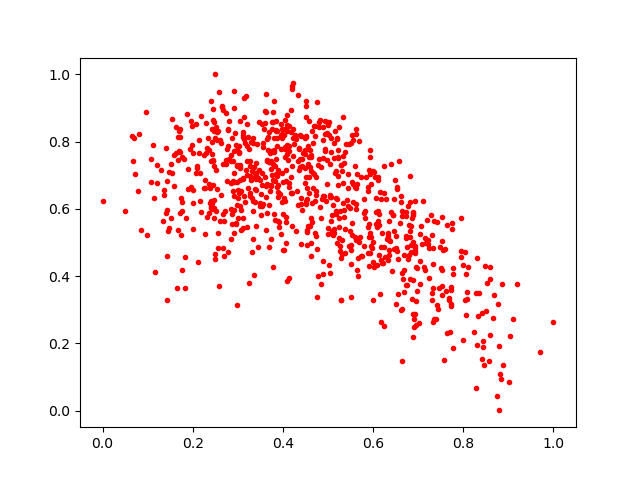

The data file committed next to this chart (first rows):
0.24339435, 0.6167303
0.3544, 0.6081
0.4892, 0.4069
0.2178, 0.8764
0.7125, 0.4274
0.3138, 0.9285
0.3112, 0.544
0.4629, 0.4983
0.4502, 0.6138
0.6937, 0.2883
0.8438, 0.2081
0.3852, 0.8317
0.8412, 0.2895
0.5341, 0.7582
0.1414, 0.5871
0.4298, 0.5353
0.3652, 0.5882
0.6251, 0.253
0.7033, 0.526
0.5994, 0.3275
0.396, 0.8197
0.6061, 0.6313
0.4135, 0.6771
0.2898, 0.7427
0.4949, 0.6245
0.5932, 0.5283
0.25, 0.8096
0.4212, 0.9653
0.3259, 0.6988
0.8596, 0.2256
0.2138, 0.7652
0.6402, 0.733
0.4599, 0.5479
0.326, 0.7276
0.45, 0.7647
0.3143, 0.8742
0.6608, 0.6379
0.5064, 0.5629
0.553, 0.8209
0.3232, 0.8128
0.3686, 0.7387
0.1526, 0.5727
0.2849, 0.7601
0.7301, 0.351
0.6136, 0.5515
0.4398, 0.6142
0.3341, 0.51
0.5753, 0.4606
0.2068, 0.7063
0.3309, 0.6329
0.5434, 0.6618
0.2564, 0.8311
0.4182, 0.6951
0.2443, 0.8961
0.3317, 0.4729
0.3555, 0.7828
0.5989, 0.7114
0.5061, 0.7684
0.3857, 0.8625
0.5897, 0.6639
0.4761, 0.9173
... 774 more rows
